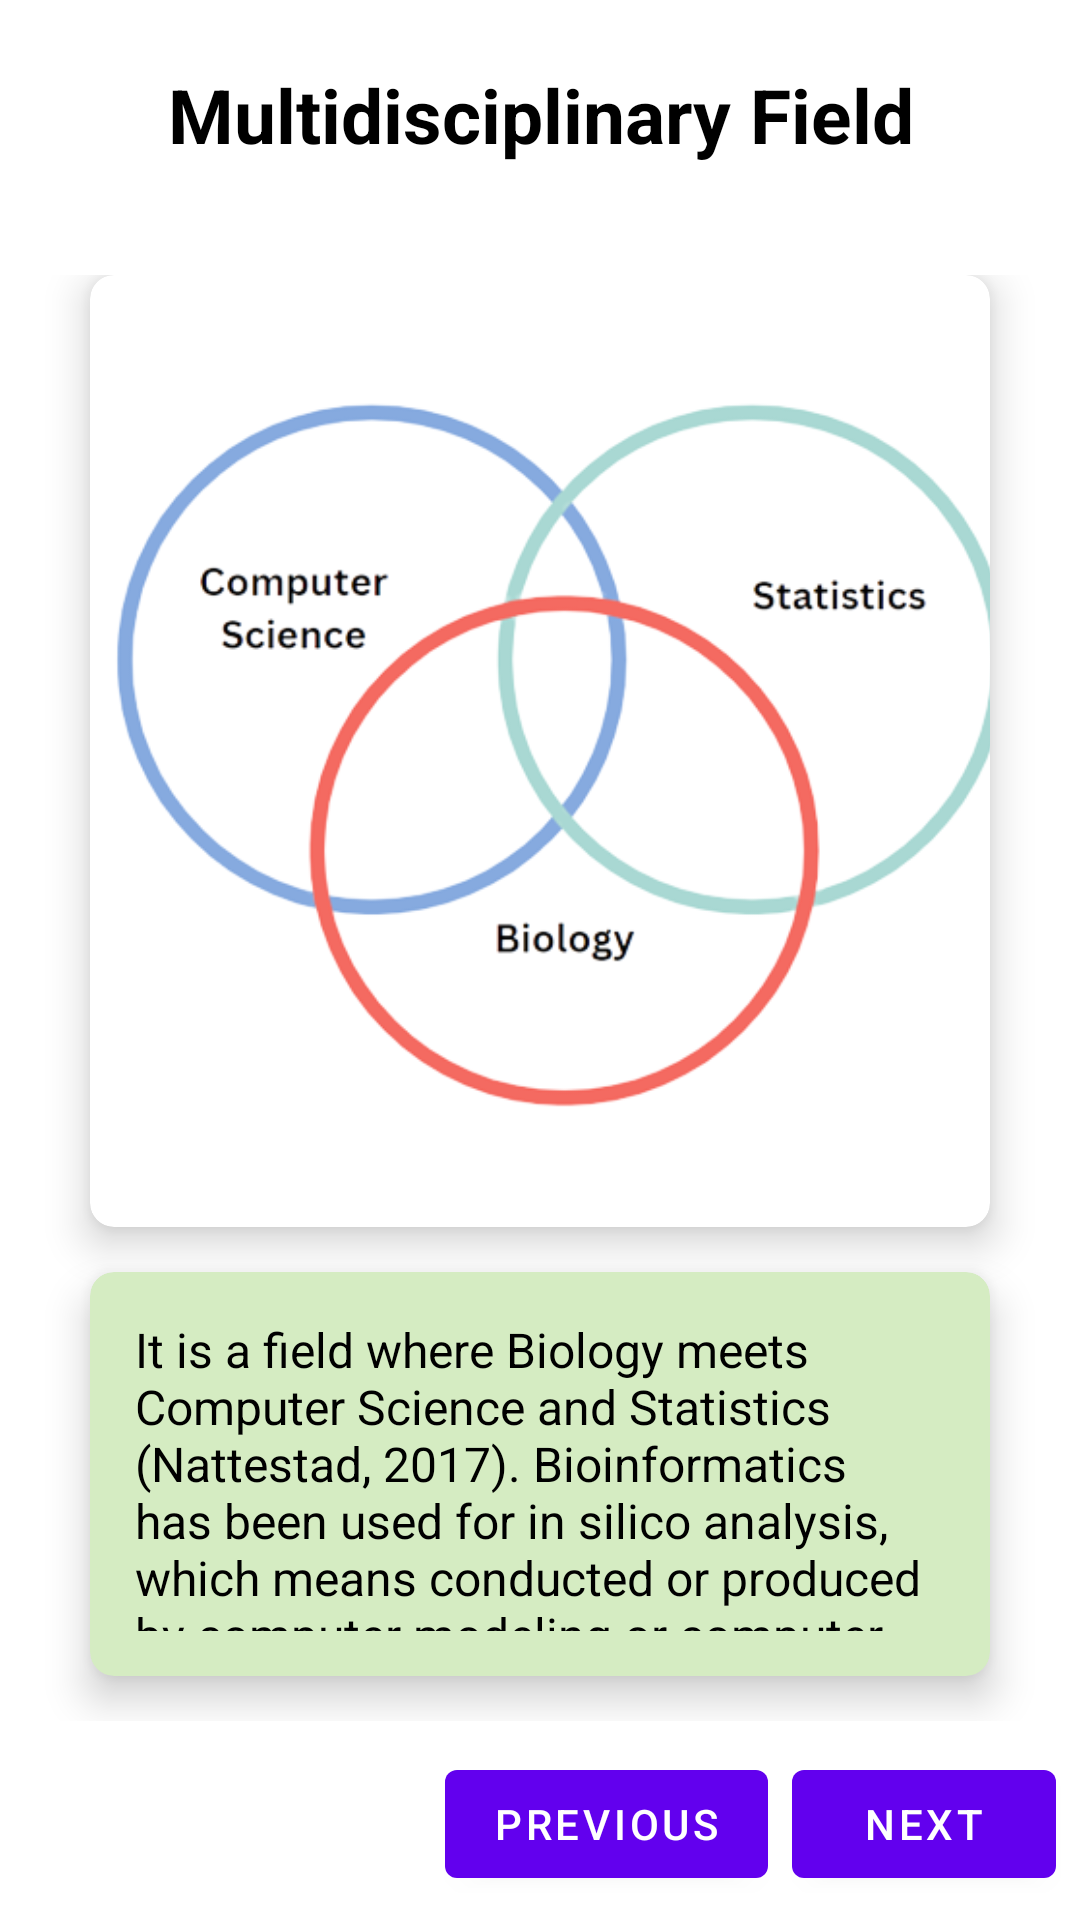

Produce the Android XML layout that renders to this screen, including the resource entries it uses.
<!-- AndroidManifest.xml: application theme Theme.Bioinformatics_Flashcard -->
<!-- res/layout/activity_tlm_intro2.xml -->
<?xml version="1.0" encoding="utf-8"?>
<androidx.constraintlayout.widget.ConstraintLayout xmlns:android="http://schemas.android.com/apk/res/android"
    xmlns:app="http://schemas.android.com/apk/res-auto"
    xmlns:tools="http://schemas.android.com/tools"
    android:layout_width="match_parent"
    android:layout_height="match_parent"
    tools:context=".tlm_intro_2">

    <Button
        android:id="@+id/button_intro_2"
        android:layout_width="wrap_content"
        android:layout_height="wrap_content"
        android:layout_marginEnd="8dp"
        android:layout_marginBottom="8dp"
        android:onClick="launch_TLM_3"
        android:text="@string/next"
        app:layout_constraintBottom_toBottomOf="@+id/linearLayout"
        app:layout_constraintEnd_toEndOf="parent" />

    <Button
        android:id="@+id/button_back_to_1"
        android:layout_width="wrap_content"
        android:layout_height="wrap_content"
        android:layout_marginEnd="8dp"
        android:layout_marginBottom="8dp"
        android:onClick="launch_TLM_1"
        android:text="@string/previous"
        app:layout_constraintBottom_toBottomOf="parent"
        app:layout_constraintEnd_toStartOf="@+id/button_intro_2" />

    <LinearLayout
        android:id="@+id/linearLayout"
        android:layout_width="match_parent"
        android:layout_height="match_parent"
        android:background="#ffffff"
        android:orientation="vertical"
        android:weightSum="10"
        app:layout_constraintBaseline_toBaselineOf="parent">

        <RelativeLayout
            android:layout_width="match_parent"
            android:layout_height="0dp"
            android:layout_weight="1.2">

            <TextView
                android:id="@+id/multi_field"
                android:layout_width="wrap_content"
                android:layout_height="wrap_content"
                android:layout_alignParentStart="true"
                android:layout_alignParentTop="true"
                android:layout_alignParentEnd="true"
                android:layout_alignParentBottom="true"
                android:layout_marginStart="20dp"
                android:layout_marginTop="0dp"
                android:layout_marginEnd="20dp"
                android:layout_marginBottom="0dp"
                android:gravity="center"
                android:text="@string/multidisciplinary_field"
                android:textColor="@color/black"
                android:textSize="25sp"
                android:textStyle="bold" />

        </RelativeLayout>

        <GridLayout
            android:layout_width="match_parent"
            android:layout_height="0dp"
            android:layout_weight="8"
            android:alignmentMode="alignMargins"
            android:columnCount="1"
            android:columnOrderPreserved="false"
            android:padding="15dp"
            android:rowCount="2">

            <androidx.cardview.widget.CardView
                android:id="@+id/venn_diagram"
                android:layout_width="212dp"
                android:layout_height="250dp"
                android:layout_rowWeight="0.5"
                android:layout_columnWeight="1"
                android:layout_marginLeft="15dp"
                android:layout_marginRight="15dp"
                android:layout_marginBottom="15dp"
                app:cardBackgroundColor="@color/white"
                app:cardCornerRadius="8dp"
                app:cardElevation="8dp">

                <LinearLayout
                    android:layout_width="401dp"
                    android:layout_height="342dp"
                    android:layout_gravity="center_horizontal|center_vertical"
                    android:layout_margin="15dp"
                    android:orientation="vertical">

                    <ImageView
                        android:layout_width="372dp"
                        android:layout_height="match_parent"
                        android:layout_gravity="center_horizontal"
                        android:src="@drawable/venn_diagram" />
                </LinearLayout>
            </androidx.cardview.widget.CardView>

            <androidx.cardview.widget.CardView
                android:id="@+id/text_multi_field"
                android:layout_width="0dp"
                android:layout_height="0dp"
                android:layout_rowWeight="1"
                android:layout_columnWeight="1"
                android:layout_marginLeft="15dp"
                android:layout_marginRight="15dp"
                android:layout_marginBottom="15dp"
                app:cardBackgroundColor="#d5ecc2"
                app:cardCornerRadius="8dp"
                app:cardElevation="8dp">

                <LinearLayout
                    android:layout_width="wrap_content"
                    android:layout_height="wrap_content"
                    android:layout_gravity="center_horizontal|center_vertical"
                    android:layout_margin="15dp"
                    android:orientation="vertical">

                    <TextView
                        android:layout_width="match_parent"
                        android:layout_height="wrap_content"
                        android:text="@string/multi_field"
                        android:textColor="@color/black"
                        android:textSize="16sp">

                    </TextView>
                </LinearLayout>
            </androidx.cardview.widget.CardView>

        </GridLayout>

    </LinearLayout>
</androidx.constraintlayout.widget.ConstraintLayout>
<!-- resources referenced by this layout -->
<resources>
  <!-- drawable venn_diagram: png bitmap (drawable-v24, 74865 bytes) -->
  <string name="multi_field">It is a field where Biology meets Computer Science and Statistics (Nattestad, 2017). Bioinformatics has been used for in silico analysis, which means conducted or produced by computer modeling or computer simulation (Fielden et al., 2002).</string>
  <string name="multidisciplinary_field">Multidisciplinary Field</string>
  <string name="next">Next</string>
  <string name="previous">Previous</string>
  <style name="Theme.Bioinformatics_Flashcard" parent="Theme.MaterialComponents.DayNight.DarkActionBar">
          
          <item name="colorPrimary">@color/purple_500</item>
          <item name="colorPrimaryVariant">@color/purple_700</item>
          <item name="colorOnPrimary">@color/white</item>
          
          <item name="colorSecondary">@color/teal_200</item>
          <item name="colorSecondaryVariant">@color/teal_700</item>
          <item name="colorOnSecondary">@color/black</item>
          
          <item name="android:statusBarColor">?attr/colorPrimaryVariant</item>
          
      </style>
  <!-- not gathered from this repository: default colours our renderer supplied (Android Studio template values) -->
  <color name="purple_500">#FF6200EE</color>
  <color name="purple_700">#FF3700B3</color>
  <color name="teal_200">#FF03DAC5</color>
  <color name="teal_700">#FF018786</color>
  <color name="black">#FF000000</color>
  <color name="white">#FFFFFFFF</color>
</resources>
